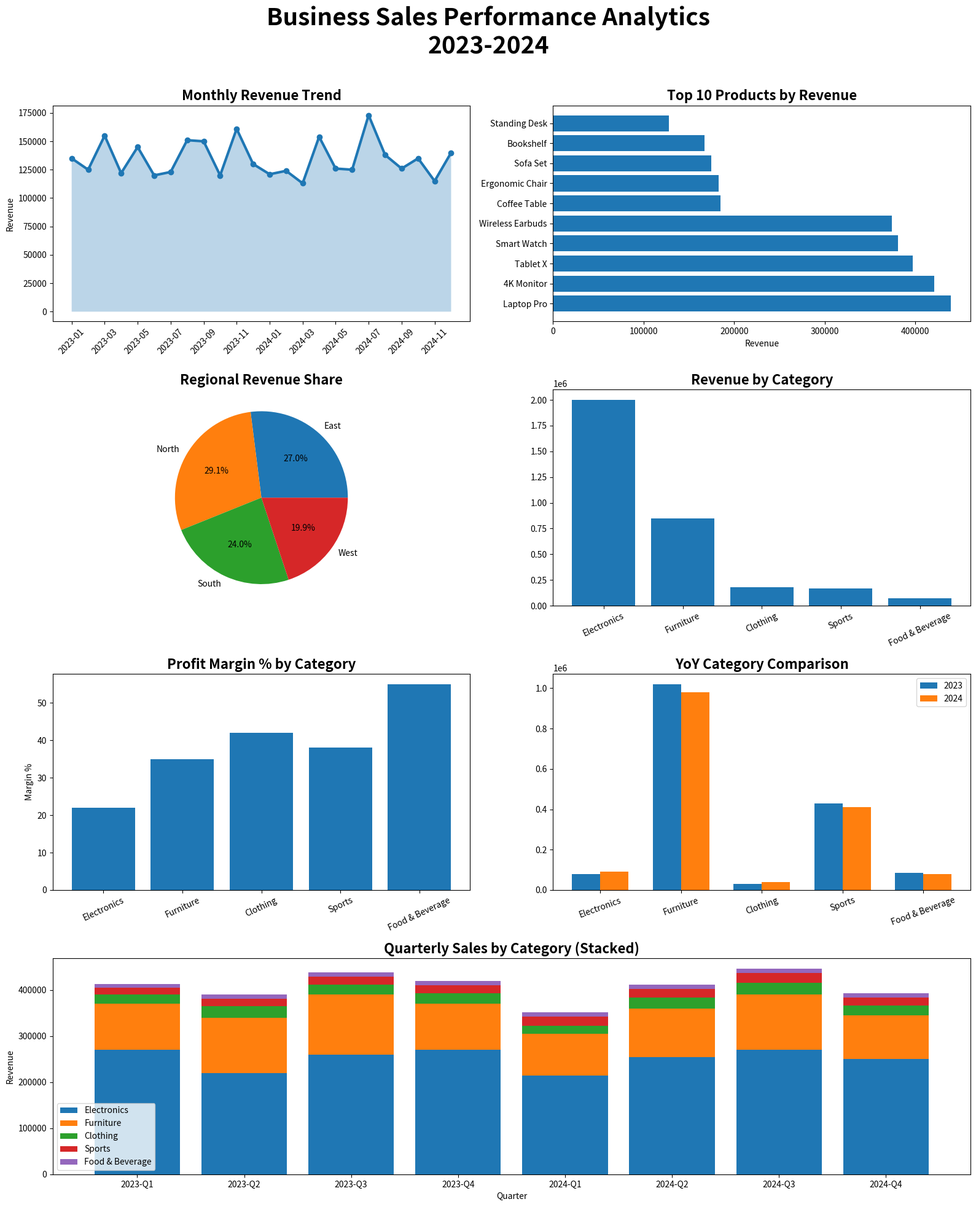

Python code for this plot:
import pandas as pd
import matplotlib.pyplot as plt
import numpy as np

# -----------------------------
# BUSINESS SALES ANALYTICS
# -----------------------------

months = ['2023-01','2023-02','2023-03','2023-04',
          '2023-05','2023-06','2023-07','2023-08',
          '2023-09','2023-10','2023-11','2023-12',
          '2024-01','2024-02','2024-03','2024-04',
          '2024-05','2024-06','2024-07','2024-08',
          '2024-09','2024-10','2024-11','2024-12']

revenue = [135000,125000,155000,122000,
           145000,120000,123000,151000,
           150000,120000,161000,130000,
           121000,124000,113000,154000,
           126000,125000,173000,138000,
           126000,135000,115000,140000]

products = ['Laptop Pro','4K Monitor','Tablet X',
            'Smart Watch','Wireless Earbuds',
            'Coffee Table','Ergonomic Chair',
            'Sofa Set','Bookshelf','Standing Desk']

product_revenue = [439000,421000,397000,
                   381000,374000,185000,
                   183000,175000,167000,128000]

regions = ['East','North','South','West']
region_share = [27,29.1,24,19.9]

categories = ['Electronics','Furniture',
              'Clothing','Sports',
              'Food & Beverage']

category_revenue = [2000000,850000,
                    180000,170000,70000]

profit_margin = [22,35,42,38,55]

sales_2023 = [80000,1020000,30000,430000,85000]
sales_2024 = [90000,980000,40000,410000,80000]

quarters = ['2023-Q1','2023-Q2','2023-Q3','2023-Q4',
            '2024-Q1','2024-Q2','2024-Q3','2024-Q4']

electronics = [270000,220000,260000,270000,
               215000,255000,270000,250000]

furniture = [100000,120000,130000,100000,
             90000,105000,120000,95000]

clothing = [20000,25000,22000,23000,
            18000,24000,26000,22000]

sports = [15000,16000,17000,18000,
          20000,19000,21000,17000]

food = [8000,9000,10000,9500,
        8500,9000,10000,9500]

# -----------------------------
# CREATE DASHBOARD
# -----------------------------

fig = plt.figure(figsize=(16,20))
fig.suptitle("Business Sales Performance Analytics\n2023-2024",
             fontsize=28,
             fontweight='bold')

# -----------------------------
# MONTHLY REVENUE TREND
# -----------------------------

ax1 = plt.subplot(4,2,1)

ax1.plot(months, revenue,
         marker='o',
         linewidth=3)

ax1.fill_between(months, revenue, alpha=0.3)

ax1.set_title("Monthly Revenue Trend",
              fontsize=16,
              fontweight='bold')

ax1.set_xticks(months[::2])
ax1.tick_params(axis='x', rotation=45)

ax1.set_ylabel("Revenue")

# -----------------------------
# TOP PRODUCTS
# -----------------------------

ax2 = plt.subplot(4,2,2)

ax2.barh(products, product_revenue)

ax2.set_title("Top 10 Products by Revenue",
              fontsize=16,
              fontweight='bold')

ax2.set_xlabel("Revenue")

# -----------------------------
# REGIONAL SHARE
# -----------------------------

ax3 = plt.subplot(4,2,3)

ax3.pie(region_share,
        labels=regions,
        autopct='%1.1f%%')

ax3.set_title("Regional Revenue Share",
              fontsize=16,
              fontweight='bold')

# -----------------------------
# CATEGORY REVENUE
# -----------------------------

ax4 = plt.subplot(4,2,4)

ax4.bar(categories, category_revenue)

ax4.set_title("Revenue by Category",
              fontsize=16,
              fontweight='bold')

ax4.tick_params(axis='x', rotation=25)

# -----------------------------
# PROFIT MARGIN
# -----------------------------

ax5 = plt.subplot(4,2,5)

ax5.bar(categories, profit_margin)

ax5.set_title("Profit Margin % by Category",
              fontsize=16,
              fontweight='bold')

ax5.set_ylabel("Margin %")

ax5.tick_params(axis='x', rotation=25)

# -----------------------------
# YOY COMPARISON
# -----------------------------

ax6 = plt.subplot(4,2,6)

x = np.arange(len(categories))
width = 0.35

ax6.bar(x - width/2,
        sales_2023,
        width,
        label='2023')

ax6.bar(x + width/2,
        sales_2024,
        width,
        label='2024')

ax6.set_xticks(x)
ax6.set_xticklabels(categories,
                    rotation=20)

ax6.legend()

ax6.set_title("YoY Category Comparison",
              fontsize=16,
              fontweight='bold')

# -----------------------------
# STACKED BAR CHART
# -----------------------------

ax7 = plt.subplot(4,1,4)

ax7.bar(quarters, electronics, label='Electronics')
ax7.bar(quarters, furniture,
        bottom=electronics,
        label='Furniture')

bottom2 = np.array(electronics) + np.array(furniture)

ax7.bar(quarters, clothing,
        bottom=bottom2,
        label='Clothing')

bottom3 = bottom2 + np.array(clothing)

ax7.bar(quarters, sports,
        bottom=bottom3,
        label='Sports')

bottom4 = bottom3 + np.array(sports)

ax7.bar(quarters, food,
        bottom=bottom4,
        label='Food & Beverage')

ax7.set_title("Quarterly Sales by Category (Stacked)",
              fontsize=16,
              fontweight='bold')

ax7.set_xlabel("Quarter")
ax7.set_ylabel("Revenue")

ax7.legend()

# -----------------------------
# LAYOUT
# -----------------------------

plt.tight_layout(rect=[0,0,1,0.97])

# SAVE IMAGE
plt.savefig("business_sales_dashboard.png")

# SHOW OUTPUT
plt.show()
